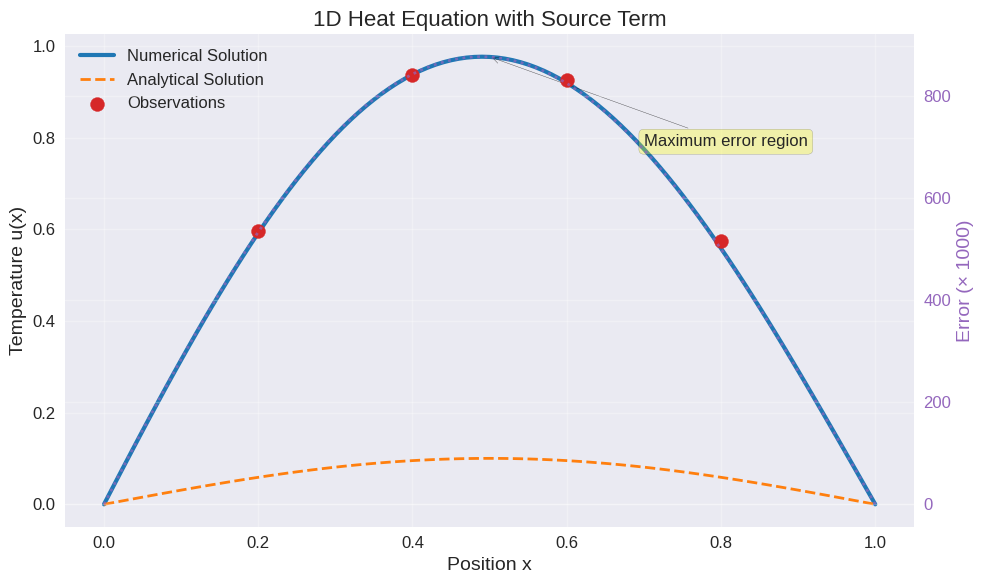
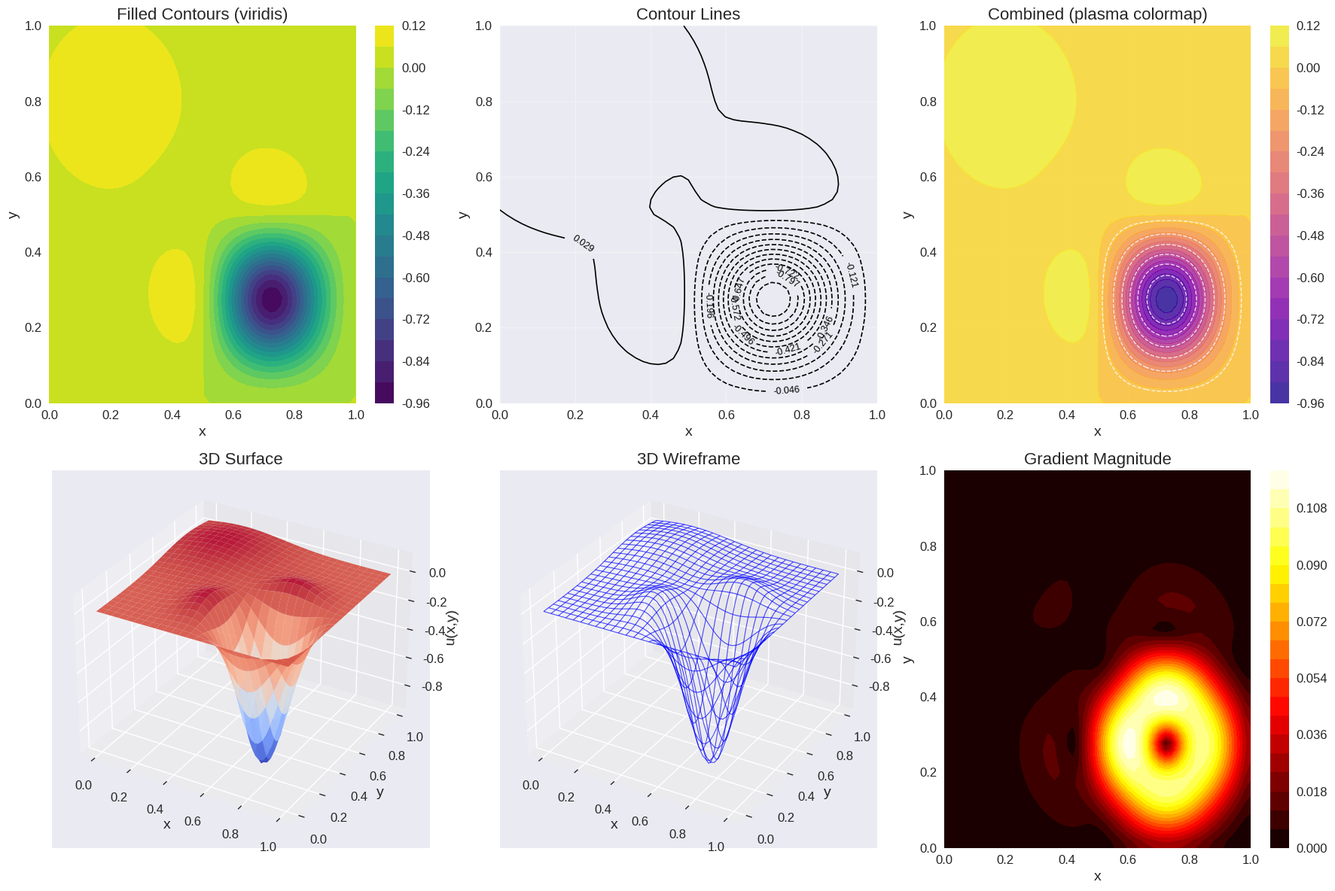
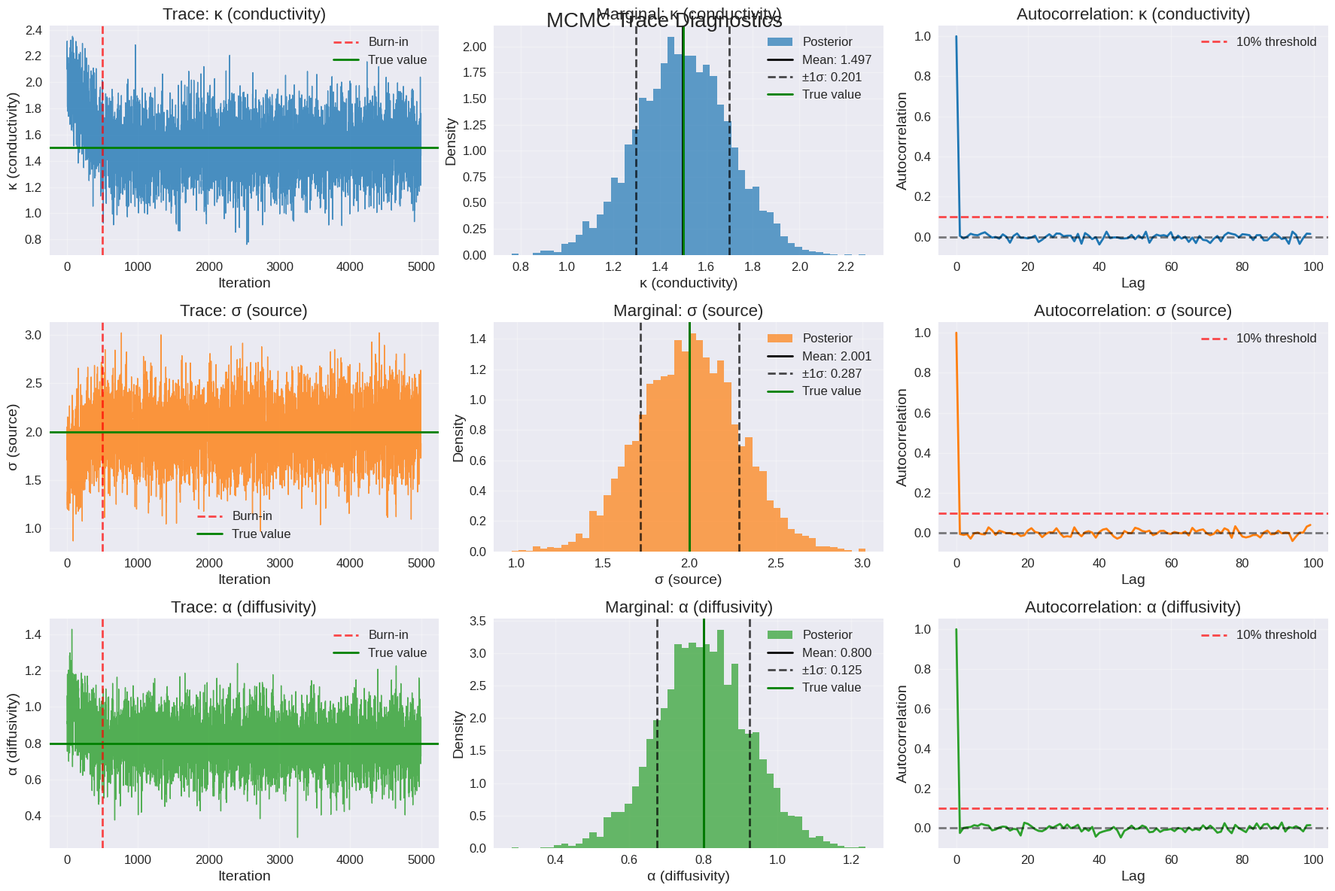
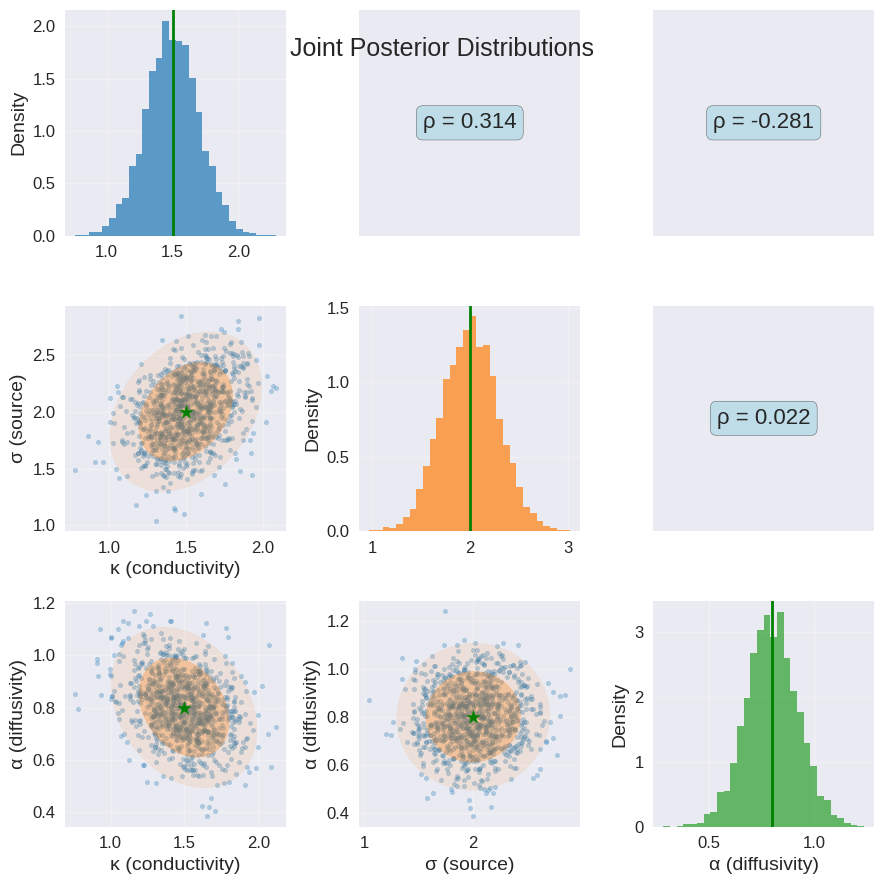
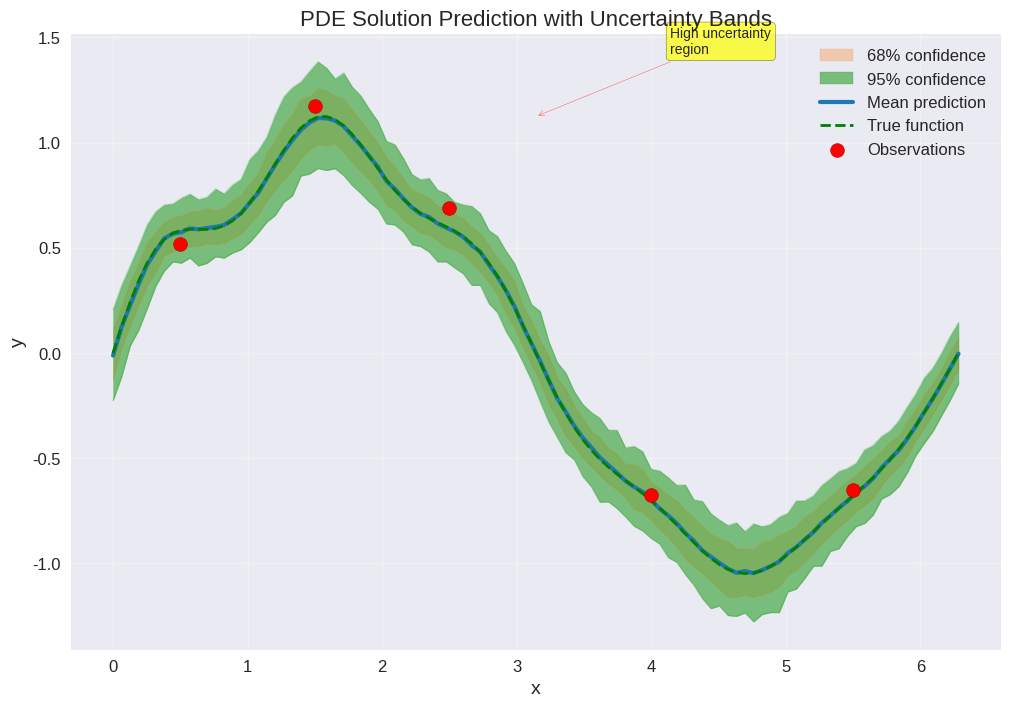
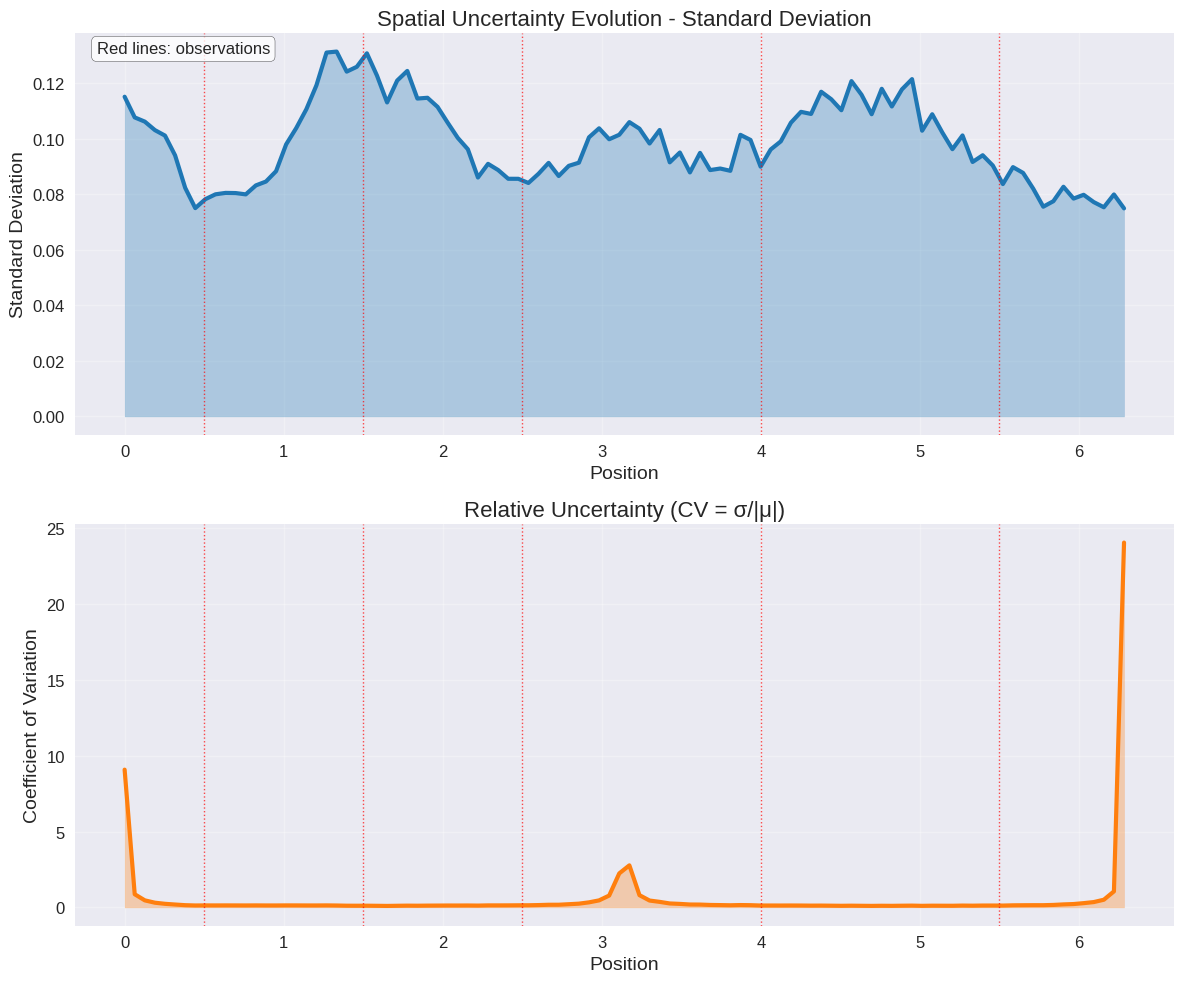
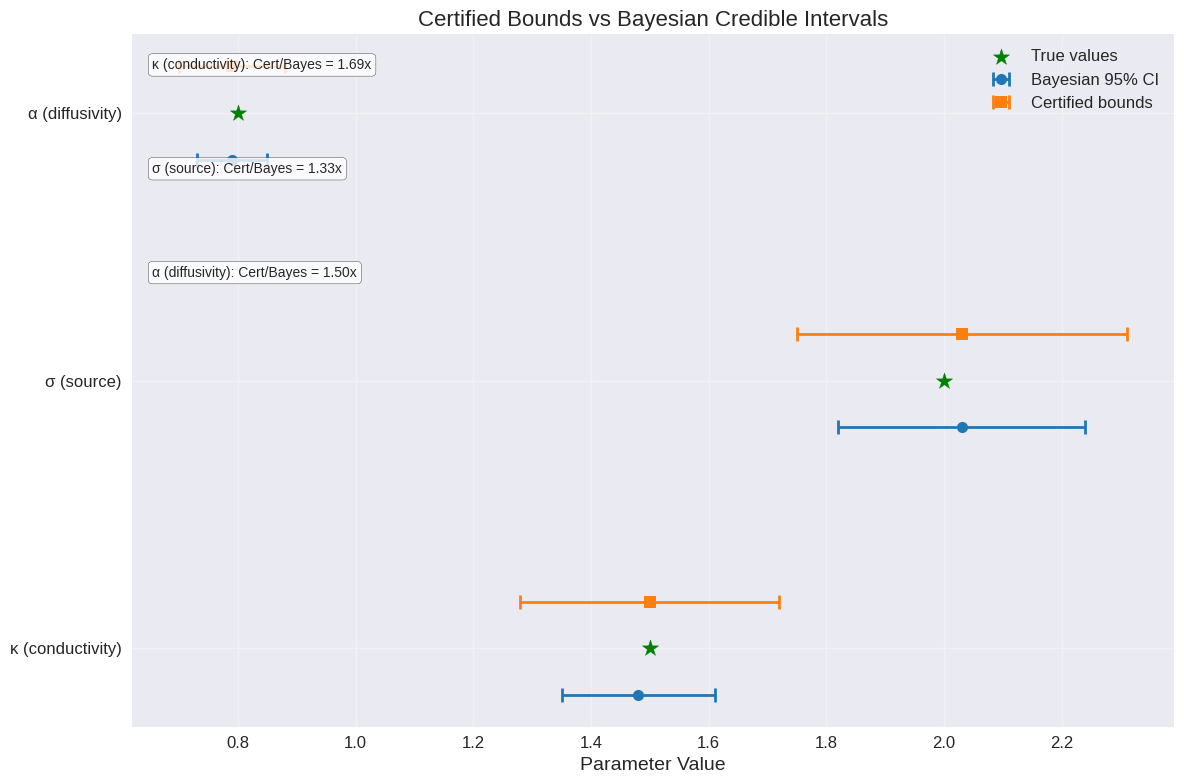
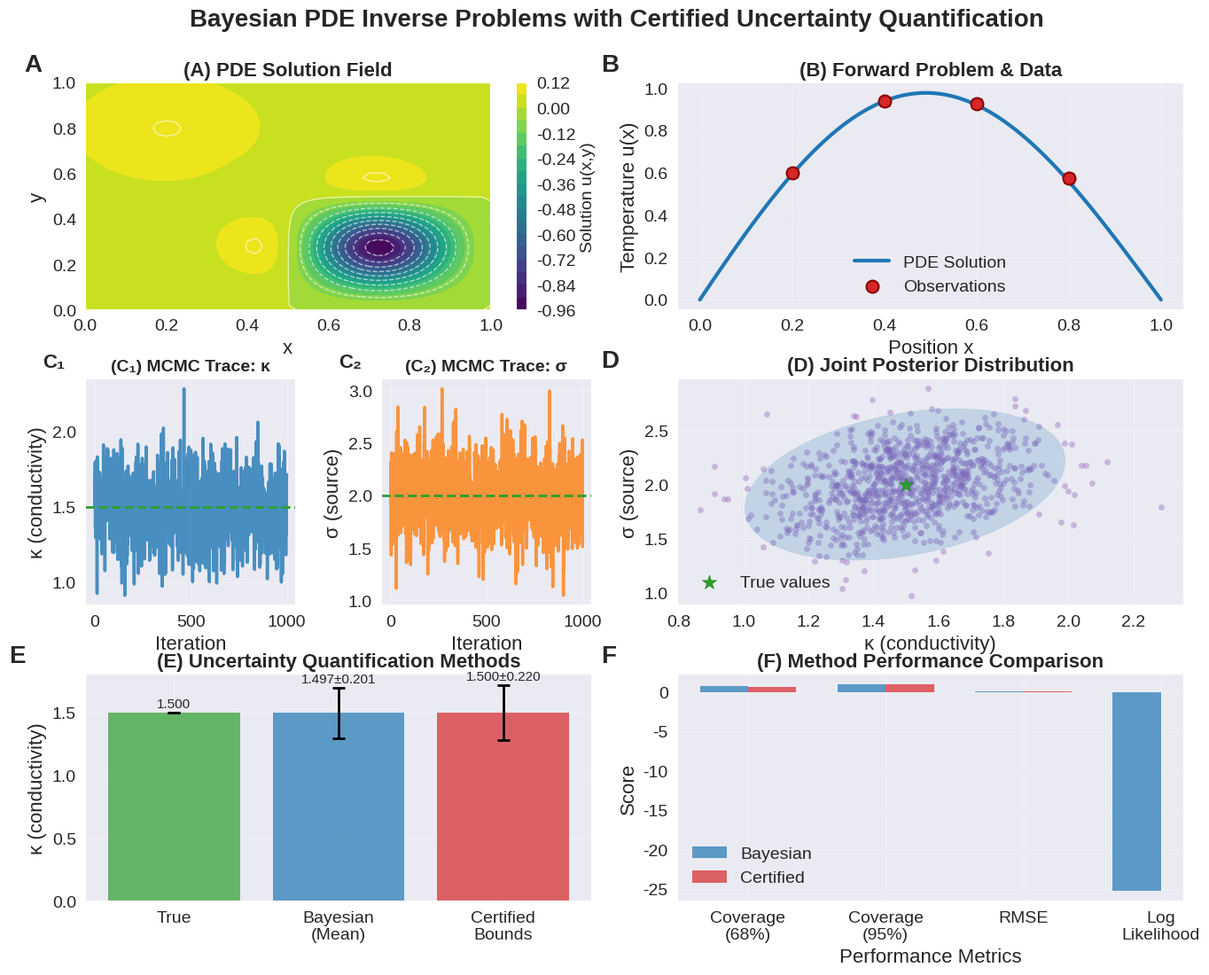

These figures' Python source, in order:
# Setup and imports
import numpy as np
import matplotlib.pyplot as plt
from mpl_toolkits.mplot3d import Axes3D
from matplotlib.patches import Ellipse
from matplotlib.colors import LinearSegmentedColormap
import matplotlib.patches as patches
import seaborn as sns
import scipy.stats as stats
from scipy.interpolate import griddata
import sys
from pathlib import Path
from typing import Tuple, Dict, Any, Optional

# Add project to path
project_root = Path.cwd().parent
sys.path.insert(0, str(project_root))

# Enhanced plotting setup
plt.style.use('seaborn-v0_8')
plt.rcParams.update({
    'figure.figsize': (12, 8),
    'font.size': 12,
    'axes.labelsize': 14,
    'axes.titlesize': 16,
    'xtick.labelsize': 12,
    'ytick.labelsize': 12,
    'legend.fontsize': 12,
    'figure.titlesize': 18,
    'lines.linewidth': 2,
    'lines.markersize': 8,
    'axes.grid': True,
    'grid.alpha': 0.3,
    'figure.dpi': 100,
    'savefig.dpi': 300,
    'savefig.bbox': 'tight'
})

# Custom color schemes
academic_colors = ['#1f77b4', '#ff7f0e', '#2ca02c', '#d62728', '#9467bd', 
                  '#8c564b', '#e377c2', '#7f7f7f', '#bcbd22', '#17becf']

%matplotlib inline

print("🎨 Visualization Gallery - Setup Complete!")
print(f"📊 Academic color palette loaded: {len(academic_colors)} colors")
print(f"📐 Figure DPI: {plt.rcParams['figure.dpi']}, Save DPI: {plt.rcParams['savefig.dpi']}")

# Import or create visualization framework
try:
    from bayesian_pde_solver.visualization import (
        PDEPlotter, BayesianPlotter, UncertaintyPlotter
    )
    print("✅ Using framework visualization classes")
    viz_framework_available = True
except ImportError:
    print("📝 Creating custom visualization classes")
    viz_framework_available = False
    
    class PDEPlotter:
        """Professional PDE solution plotting."""
        
        def __init__(self, style='academic'):
            self.style = style
            self.colors = academic_colors
            
        def plot_1d_solution(self, x, u, title="PDE Solution", 
                            xlabel="x", ylabel="u(x)", 
                            analytical=None, observations=None):
            """Plot 1D PDE solution with optional analytical comparison."""
            fig, ax = plt.subplots(figsize=(10, 6))
            
            # Main solution
            ax.plot(x, u, color=self.colors[0], linewidth=3, label='Numerical Solution')
            
            # Analytical solution if provided
            if analytical is not None:
                ax.plot(x, analytical, color=self.colors[1], linewidth=2, 
                       linestyle='--', label='Analytical Solution')
            
            # Observations if provided
            if observations is not None:
                obs_x, obs_u = observations
                ax.scatter(obs_x, obs_u, color=self.colors[3], s=100, 
                          zorder=5, label='Observations', marker='o')
            
            ax.set_xlabel(xlabel)
            ax.set_ylabel(ylabel)
            ax.set_title(title)
            ax.legend()
            ax.grid(True, alpha=0.3)
            
            return fig, ax
        
        def plot_2d_solution(self, X, Y, U, title="2D PDE Solution",
                            colormap='viridis', levels=20, 
                            contour_lines=True, colorbar=True):
            """Plot 2D PDE solution as contour plot."""
            fig, ax = plt.subplots(figsize=(10, 8))
            
            # Filled contours
            if isinstance(levels, int):
                levels = np.linspace(np.min(U), np.max(U), levels)
            
            contourf = ax.contourf(X, Y, U, levels=levels, cmap=colormap, alpha=0.8)
            
            # Contour lines
            if contour_lines:
                contour = ax.contour(X, Y, U, levels=levels[::2], colors='black', 
                                   alpha=0.4, linewidths=0.8)
                ax.clabel(contour, inline=True, fontsize=9, fmt='%.3f')
            
            # Colorbar
            if colorbar:
                cbar = plt.colorbar(contourf, ax=ax)
                cbar.set_label('Solution Value')
            
            ax.set_xlabel('x')
            ax.set_ylabel('y')
            ax.set_title(title)
            ax.set_aspect('equal')
            
            return fig, ax
        
        def plot_3d_surface(self, X, Y, U, title="3D PDE Solution",
                           colormap='viridis', alpha=0.8, wireframe=False):
            """Plot 3D surface of PDE solution."""
            fig = plt.figure(figsize=(12, 9))
            ax = fig.add_subplot(111, projection='3d')
            
            if wireframe:
                surf = ax.plot_wireframe(X, Y, U, alpha=alpha, linewidth=0.8)
            else:
                surf = ax.plot_surface(X, Y, U, cmap=colormap, alpha=alpha,
                                     linewidth=0, antialiased=True)
                
                # Colorbar
                cbar = plt.colorbar(surf, ax=ax, shrink=0.6)
                cbar.set_label('Solution Value')
            
            ax.set_xlabel('x')
            ax.set_ylabel('y')
            ax.set_zlabel('u(x,y)')
            ax.set_title(title)
            
            return fig, ax

# Initialize plotter
plotter = PDEPlotter(style='academic')
print("✅ PDE plotter initialized")

# Generate sample PDE solutions for demonstration
def generate_demo_solutions():
    """Generate sample PDE solutions for visualization."""
    
    # 1D solution: Heat equation with source
    x_1d = np.linspace(0, 1, 101)
    u_1d = np.sin(np.pi * x_1d) * np.exp(-0.1 * x_1d) + 0.1 * x_1d * (1 - x_1d)
    u_analytical_1d = np.sin(np.pi * x_1d) / (np.pi**2 + 0.1)
    
    # 1D observations
    obs_x_1d = np.array([0.2, 0.4, 0.6, 0.8])
    obs_u_1d = np.interp(obs_x_1d, x_1d, u_1d) + np.random.normal(0, 0.01, len(obs_x_1d))
    
    # 2D solution: Poisson equation with complex source
    x_2d = np.linspace(0, 1, 51)
    y_2d = np.linspace(0, 1, 51)
    X_2d, Y_2d = np.meshgrid(x_2d, y_2d)
    
    # Multi-scale solution with boundary layer
    u_2d = (np.sin(2*np.pi*X_2d) * np.sin(2*np.pi*Y_2d) * 
            np.exp(-((X_2d-0.7)**2 + (Y_2d-0.3)**2)/0.05) +
            0.1 * np.exp(-10*((X_2d-0.2)**2 + (Y_2d-0.8)**2)) +
            0.05 * (X_2d * Y_2d * (1-X_2d) * (1-Y_2d)))
    
    return {
        '1d': {'x': x_1d, 'u': u_1d, 'analytical': u_analytical_1d, 
               'observations': (obs_x_1d, obs_u_1d)},
        '2d': {'X': X_2d, 'Y': Y_2d, 'U': u_2d}
    }

# Generate demo solutions
np.random.seed(42)
demo_solutions = generate_demo_solutions()

print("📊 Demo Solutions Generated:")
print(f"   1D solution: {len(demo_solutions['1d']['x'])} points")
print(f"   2D solution: {demo_solutions['2d']['X'].shape} grid")
print(f"   Observations: {len(demo_solutions['1d']['observations'][0])} points")

# Showcase 1D PDE solution visualization
print("🎨 1D PDE Solution Visualization Showcase")

# Extract 1D data
sol_1d = demo_solutions['1d']

# Create comprehensive 1D plot
fig, ax = plotter.plot_1d_solution(
    sol_1d['x'], sol_1d['u'], 
    title="1D Heat Equation with Source Term",
    xlabel="Position x", ylabel="Temperature u(x)",
    analytical=sol_1d['analytical'],
    observations=sol_1d['observations']
)

# Add error analysis
error = np.abs(sol_1d['u'] - sol_1d['analytical'])
ax2 = ax.twinx()
ax2.plot(sol_1d['x'], error * 1000, color=academic_colors[4], 
         linestyle=':', alpha=0.7, label='Error × 1000')
ax2.set_ylabel('Error (× 1000)', color=academic_colors[4])
ax2.tick_params(axis='y', labelcolor=academic_colors[4])

# Add text annotations
ax.annotate('Maximum error region', 
           xy=(0.5, np.max(sol_1d['u'])), xytext=(0.7, np.max(sol_1d['u']) * 0.8),
           arrowprops=dict(arrowstyle='->', color='black', alpha=0.7),
           bbox=dict(boxstyle="round,pad=0.3", facecolor='yellow', alpha=0.3))

plt.tight_layout()
plt.show()

# Statistics
max_error = np.max(error)
l2_error = np.sqrt(np.trapz(error**2, sol_1d['x']))
print(f"📈 Solution Quality:")
print(f"   Maximum error: {max_error:.2e}")
print(f"   L² error: {l2_error:.2e}")
print(f"   Solution range: [{np.min(sol_1d['u']):.3f}, {np.max(sol_1d['u']):.3f}]")

# Showcase 2D PDE solution visualizations
print("🎨 2D PDE Solution Visualization Showcase")

# Extract 2D data
sol_2d = demo_solutions['2d']
X, Y, U = sol_2d['X'], sol_2d['Y'], sol_2d['U']

# Create multiple visualization styles
fig = plt.figure(figsize=(18, 12))

# 1. Filled contour plot
ax1 = plt.subplot(2, 3, 1)
contourf = ax1.contourf(X, Y, U, levels=20, cmap='viridis')
ax1.set_title('Filled Contours (viridis)')
ax1.set_xlabel('x')
ax1.set_ylabel('y')
plt.colorbar(contourf, ax=ax1)

# 2. Line contours with labels
ax2 = plt.subplot(2, 3, 2)
levels = np.linspace(np.min(U), np.max(U), 15)
contour = ax2.contour(X, Y, U, levels=levels, colors='black', linewidths=1.2)
ax2.clabel(contour, inline=True, fontsize=9, fmt='%.3f')
ax2.set_title('Contour Lines')
ax2.set_xlabel('x')
ax2.set_ylabel('y')
ax2.set_aspect('equal')

# 3. Combined contours and fills
ax3 = plt.subplot(2, 3, 3)
contourf = ax3.contourf(X, Y, U, levels=20, cmap='plasma', alpha=0.8)
contour = ax3.contour(X, Y, U, levels=levels[::2], colors='white', 
                     linewidths=1.0, alpha=0.8)
ax3.set_title('Combined (plasma colormap)')
ax3.set_xlabel('x')
ax3.set_ylabel('y')
plt.colorbar(contourf, ax=ax3)

# 4. 3D surface plot
ax4 = plt.subplot(2, 3, 4, projection='3d')
surf = ax4.plot_surface(X, Y, U, cmap='coolwarm', alpha=0.9,
                       linewidth=0, antialiased=True)
ax4.set_title('3D Surface')
ax4.set_xlabel('x')
ax4.set_ylabel('y')
ax4.set_zlabel('u(x,y)')

# 5. Wireframe plot
ax5 = plt.subplot(2, 3, 5, projection='3d')
wire = ax5.plot_wireframe(X, Y, U, alpha=0.7, linewidth=0.8, color='blue')
ax5.set_title('3D Wireframe')
ax5.set_xlabel('x')
ax5.set_ylabel('y')
ax5.set_zlabel('u(x,y)')

# 6. Gradient magnitude
ax6 = plt.subplot(2, 3, 6)
# Compute gradient
grad_x, grad_y = np.gradient(U)
grad_mag = np.sqrt(grad_x**2 + grad_y**2)
contourf = ax6.contourf(X, Y, grad_mag, levels=20, cmap='hot')
ax6.set_title('Gradient Magnitude')
ax6.set_xlabel('x')
ax6.set_ylabel('y')
plt.colorbar(contourf, ax=ax6)

plt.tight_layout()
plt.show()

# Solution statistics
print(f"📈 2D Solution Statistics:")
print(f"   Solution range: [{np.min(U):.4f}, {np.max(U):.4f}]")
print(f"   Mean value: {np.mean(U):.4f}")
print(f"   Standard deviation: {np.std(U):.4f}")
print(f"   Gradient magnitude range: [{np.min(grad_mag):.4f}, {np.max(grad_mag):.4f}]")
print(f"   Total variation: {np.sum(grad_mag) * (X[0,1] - X[0,0]) * (Y[1,0] - Y[0,0]):.4f}")

# Create Bayesian visualization class
class BayesianPlotter:
    """Professional Bayesian inference visualization."""
    
    def __init__(self, style='academic'):
        self.style = style
        self.colors = academic_colors
        
    def plot_trace_diagnostics(self, samples, parameter_names, 
                             true_values=None, burnin=None,
                             include_autocorr=True):
        """Comprehensive MCMC trace diagnostics."""
        n_params = samples.shape[1]
        n_samples = samples.shape[0]
        
        # Determine layout
        if include_autocorr:
            fig, axes = plt.subplots(n_params, 3, figsize=(18, 4*n_params))
        else:
            fig, axes = plt.subplots(n_params, 2, figsize=(15, 4*n_params))
        
        if n_params == 1:
            axes = axes.reshape(1, -1)
        
        for i, param_name in enumerate(parameter_names):
            param_samples = samples[:, i]
            color = self.colors[i % len(self.colors)]
            
            # 1. Trace plot
            axes[i, 0].plot(param_samples, color=color, alpha=0.8, linewidth=1)
            if burnin is not None:
                axes[i, 0].axvline(burnin, color='red', linestyle='--', 
                                  alpha=0.7, label='Burn-in')
            if true_values is not None:
                axes[i, 0].axhline(true_values[i], color='green', 
                                  linestyle='-', linewidth=2, label='True value')
            axes[i, 0].set_title(f'Trace: {param_name}')
            axes[i, 0].set_xlabel('Iteration')
            axes[i, 0].set_ylabel(param_name)
            axes[i, 0].legend()
            axes[i, 0].grid(True, alpha=0.3)
            
            # 2. Marginal distribution
            post_burnin = param_samples[burnin:] if burnin else param_samples
            axes[i, 1].hist(post_burnin, bins=50, density=True, alpha=0.7, 
                           color=color, label='Posterior')
            
            # Add statistics
            mean_val = np.mean(post_burnin)
            std_val = np.std(post_burnin)
            axes[i, 1].axvline(mean_val, color='black', linestyle='-', 
                              linewidth=2, label=f'Mean: {mean_val:.3f}')
            axes[i, 1].axvline(mean_val - std_val, color='black', 
                              linestyle='--', alpha=0.7)
            axes[i, 1].axvline(mean_val + std_val, color='black', 
                              linestyle='--', alpha=0.7, label=f'±1σ: {std_val:.3f}')
            
            if true_values is not None:
                axes[i, 1].axvline(true_values[i], color='green', 
                                  linestyle='-', linewidth=2, label='True value')
            
            axes[i, 1].set_title(f'Marginal: {param_name}')
            axes[i, 1].set_xlabel(param_name)
            axes[i, 1].set_ylabel('Density')
            axes[i, 1].legend()
            axes[i, 1].grid(True, alpha=0.3)
            
            # 3. Autocorrelation (if requested)
            if include_autocorr:
                autocorr = self._compute_autocorrelation(post_burnin, max_lag=100)
                lags = np.arange(len(autocorr))
                
                axes[i, 2].plot(lags, autocorr, color=color, linewidth=2)
                axes[i, 2].axhline(0, color='black', linestyle='--', alpha=0.5)
                axes[i, 2].axhline(0.1, color='red', linestyle='--', 
                                  alpha=0.7, label='10% threshold')
                axes[i, 2].set_title(f'Autocorrelation: {param_name}')
                axes[i, 2].set_xlabel('Lag')
                axes[i, 2].set_ylabel('Autocorrelation')
                axes[i, 2].legend()
                axes[i, 2].grid(True, alpha=0.3)
        
        plt.tight_layout()
        return fig, axes
    
    def plot_joint_distributions(self, samples, parameter_names, 
                                true_values=None, confidence_levels=[0.68, 0.95]):
        """Plot joint posterior distributions with confidence ellipses."""
        n_params = len(parameter_names)
        
        fig, axes = plt.subplots(n_params, n_params, figsize=(3*n_params, 3*n_params))
        
        for i in range(n_params):
            for j in range(n_params):
                if i == j:
                    # Diagonal: marginal distributions
                    axes[i, j].hist(samples[:, i], bins=30, density=True, 
                                   alpha=0.7, color=self.colors[i])
                    axes[i, j].set_ylabel('Density')
                    
                    if true_values is not None:
                        axes[i, j].axvline(true_values[i], color='green', 
                                          linestyle='-', linewidth=2)
                    
                elif i > j:
                    # Lower triangle: scatter plots with confidence ellipses
                    x_samples = samples[:, j]
                    y_samples = samples[:, i]
                    
                    # Scatter plot (subsample for clarity)
                    n_plot = min(1000, len(x_samples))
                    idx = np.random.choice(len(x_samples), n_plot, replace=False)
                    axes[i, j].scatter(x_samples[idx], y_samples[idx], 
                                      alpha=0.3, s=10, color=self.colors[0])
                    
                    # Confidence ellipses
                    for conf, alpha in zip(confidence_levels, [0.3, 0.1]):
                        ellipse = self._confidence_ellipse(x_samples, y_samples, 
                                                          confidence=conf)
                        ellipse.set_alpha(alpha)
                        ellipse.set_facecolor(self.colors[1])
                        ellipse.set_edgecolor(self.colors[1])
                        axes[i, j].add_patch(ellipse)
                    
                    if true_values is not None:
                        axes[i, j].scatter(true_values[j], true_values[i], 
                                          color='green', s=100, marker='*', 
                                          zorder=5, label='True values')
                    
                    axes[i, j].set_xlabel(parameter_names[j])
                    axes[i, j].set_ylabel(parameter_names[i])
                    
                else:
                    # Upper triangle: correlation information
                    corr = np.corrcoef(samples[:, i], samples[:, j])[0, 1]
                    axes[i, j].text(0.5, 0.5, f'ρ = {corr:.3f}', 
                                   transform=axes[i, j].transAxes, 
                                   fontsize=16, ha='center', va='center',
                                   bbox=dict(boxstyle="round,pad=0.3", 
                                            facecolor='lightblue', alpha=0.7))
                    axes[i, j].set_xlim([0, 1])
                    axes[i, j].set_ylim([0, 1])
                    axes[i, j].set_xticks([])
                    axes[i, j].set_yticks([])
                
                # Set parameter names on edges
                if i == n_params - 1:
                    axes[i, j].set_xlabel(parameter_names[j])
                if j == 0 and i > 0:
                    axes[i, j].set_ylabel(parameter_names[i])
                
                axes[i, j].grid(True, alpha=0.3)
        
        plt.tight_layout()
        return fig, axes
    
    def _compute_autocorrelation(self, x, max_lag=100):
        """Compute autocorrelation function."""
        n = len(x)
        x_centered = x - np.mean(x)
        autocorr = np.correlate(x_centered, x_centered, mode='full')
        autocorr = autocorr[n-1:n-1+max_lag]
        return autocorr / autocorr[0]
    
    def _confidence_ellipse(self, x, y, confidence=0.95):
        """Create confidence ellipse for 2D data."""
        from scipy.stats import chi2
        
        # Compute covariance matrix
        cov = np.cov(x, y)
        
        # Eigendecomposition
        eigenvals, eigenvecs = np.linalg.eigh(cov)
        
        # Compute ellipse parameters
        angle = np.degrees(np.arctan2(eigenvecs[1, 0], eigenvecs[0, 0]))
        
        # Chi-square critical value for confidence level
        chi2_val = chi2.ppf(confidence, df=2)
        
        # Ellipse width and height
        width = 2 * np.sqrt(chi2_val * eigenvals[0])
        height = 2 * np.sqrt(chi2_val * eigenvals[1])
        
        # Center
        center = (np.mean(x), np.mean(y))
        
        return Ellipse(center, width, height, angle=angle)

# Initialize Bayesian plotter
bayes_plotter = BayesianPlotter(style='academic')
print("✅ Bayesian plotter initialized")

# Generate synthetic MCMC samples for demonstration
def generate_mcmc_samples(n_samples=5000, n_params=3):
    """Generate realistic MCMC samples with correlations."""
    np.random.seed(42)
    
    # True parameter values
    true_params = np.array([1.5, 2.0, 0.8][:n_params])
    
    # Create correlated samples
    # Start with independent normal samples
    samples = np.random.normal(0, 1, (n_samples, n_params))
    
    # Add correlations through linear transformation
    if n_params >= 2:
        # Correlation matrix (example)
        L = np.array([[1.0, 0.0, 0.0],
                     [0.3, 0.9, 0.0], 
                     [-0.2, 0.1, 0.8]])[:n_params, :n_params]
        samples = samples @ L.T
    
    # Scale and shift to match target distribution
    scales = np.array([0.2, 0.3, 0.15][:n_params])
    samples = samples * scales + true_params
    
    # Add some burn-in behavior (initial bias)
    burnin_length = 500
    for i in range(burnin_length):
        # Linear transition from biased to unbiased
        bias_factor = (burnin_length - i) / burnin_length
        bias = np.array([0.5, -0.3, 0.2][:n_params]) * bias_factor
        samples[i] += bias
    
    return samples, true_params

# Generate demonstration data
mcmc_samples, true_params = generate_mcmc_samples(n_samples=5000, n_params=3)
param_names = ['κ (conductivity)', 'σ (source)', 'α (diffusivity)']

print(f"📊 Generated MCMC samples:")
print(f"   Samples: {mcmc_samples.shape[0]}")
print(f"   Parameters: {mcmc_samples.shape[1]}")
print(f"   True values: {true_params}")
print(f"   Sample means: {np.mean(mcmc_samples[500:], axis=0)}")

# Comprehensive MCMC diagnostics visualization
print("🎨 MCMC Diagnostics Visualization Showcase")

# Create trace diagnostics plot
fig, axes = bayes_plotter.plot_trace_diagnostics(
    mcmc_samples, param_names, 
    true_values=true_params, 
    burnin=500,
    include_autocorr=True
)

plt.suptitle('MCMC Trace Diagnostics', fontsize=20, y=0.98)
plt.show()

# Compute convergence statistics
burnin = 500
post_samples = mcmc_samples[burnin:]

print(f"\n📈 Convergence Statistics (post burn-in):")
print("=" * 60)
for i, name in enumerate(param_names):
    samples_i = post_samples[:, i]
    
    # Basic statistics
    mean_val = np.mean(samples_i)
    std_val = np.std(samples_i)
    
    # Effective sample size (simplified)
    autocorr = bayes_plotter._compute_autocorrelation(samples_i, max_lag=100)
    # Find where autocorr drops below 0.1
    tau_int = 1.0
    for lag in range(1, len(autocorr)):
        if autocorr[lag] < 0.1:
            break
        tau_int += 2 * autocorr[lag]
    
    ess = len(samples_i) / tau_int
    
    print(f"   {name}:")
    print(f"      Mean: {mean_val:.4f} ± {std_val:.4f}")
    print(f"      True: {true_params[i]:.4f}")
    print(f"      Bias: {mean_val - true_params[i]:.4f}")
    print(f"      ESS:  {ess:.0f} / {len(samples_i)} ({ess/len(samples_i)*100:.1f}%)")
    print()

# Joint distribution analysis
print("🎨 Joint Distribution Visualization")

# Create joint distribution plot
fig, axes = bayes_plotter.plot_joint_distributions(
    post_samples, param_names, 
    true_values=true_params, 
    confidence_levels=[0.68, 0.95]
)

plt.suptitle('Joint Posterior Distributions', fontsize=18, y=0.95)
plt.show()

# Correlation analysis
print(f"\n📊 Parameter Correlations:")
print("=" * 40)
corr_matrix = np.corrcoef(post_samples.T)

for i in range(len(param_names)):
    for j in range(i+1, len(param_names)):
        corr = corr_matrix[i, j]
        print(f"   {param_names[i][:10]:<10} - {param_names[j][:10]:<10}: {corr:6.3f}")

# Covariance ellipse areas (measure of uncertainty)
print(f"\n📐 Uncertainty Measures:")
print("=" * 30)
for i in range(len(param_names)):
    std_i = np.std(post_samples[:, i])
    print(f"   {param_names[i]:<20}: σ = {std_i:.4f}")

# Overall covariance determinant (total uncertainty volume)
cov_det = np.linalg.det(np.cov(post_samples.T))
print(f"\n   Total uncertainty volume: {cov_det:.2e}")

# Create uncertainty visualization class
class UncertaintyPlotter:
    """Professional uncertainty quantification visualization."""
    
    def __init__(self, style='academic'):
        self.style = style
        self.colors = academic_colors
        
    def plot_prediction_bands(self, x, y_samples, x_new=None, 
                            confidence_levels=[0.68, 0.95],
                            title="Prediction with Uncertainty",
                            observations=None, true_function=None):
        """Plot prediction with uncertainty bands."""
        fig, ax = plt.subplots(figsize=(12, 8))
        
        if x_new is None:
            x_new = x
        
        # Compute percentiles for confidence bands
        mean_pred = np.mean(y_samples, axis=0)
        
        # Plot confidence bands
        colors_alpha = [(0.3, 0.15), (0.6, 0.25)]  # (color_alpha, edge_alpha)
        
        for i, (conf, (c_alpha, e_alpha)) in enumerate(zip(confidence_levels, colors_alpha)):
            lower_p = (1 - conf) / 2 * 100
            upper_p = (1 + conf) / 2 * 100
            
            lower_bound = np.percentile(y_samples, lower_p, axis=0)
            upper_bound = np.percentile(y_samples, upper_p, axis=0)
            
            ax.fill_between(x_new, lower_bound, upper_bound, 
                          alpha=c_alpha, color=self.colors[i+1], 
                          label=f'{conf*100:.0f}% confidence')
            ax.plot(x_new, lower_bound, color=self.colors[i+1], 
                   alpha=e_alpha, linewidth=1)
            ax.plot(x_new, upper_bound, color=self.colors[i+1], 
                   alpha=e_alpha, linewidth=1)
        
        # Plot mean prediction
        ax.plot(x_new, mean_pred, color=self.colors[0], linewidth=3, 
               label='Mean prediction')
        
        # Plot true function if provided
        if true_function is not None:
            ax.plot(x_new, true_function, color='green', linewidth=2, 
                   linestyle='--', label='True function')
        
        # Plot observations if provided
        if observations is not None:
            obs_x, obs_y = observations
            ax.scatter(obs_x, obs_y, color='red', s=100, zorder=5, 
                      label='Observations', marker='o', edgecolor='darkred')
        
        ax.set_xlabel('x')
        ax.set_ylabel('y')
        ax.set_title(title)
        ax.legend()
        ax.grid(True, alpha=0.3)
        
        return fig, ax
    
    def plot_uncertainty_evolution(self, x, uncertainty_samples, 
                                 uncertainty_type="std",
                                 title="Uncertainty Evolution"):
        """Plot how uncertainty evolves across domain."""
        fig, (ax1, ax2) = plt.subplots(2, 1, figsize=(12, 10))
        
        if uncertainty_type == "std":
            uncertainty = np.std(uncertainty_samples, axis=0)
            y_label = "Standard Deviation"
        elif uncertainty_type == "var":
            uncertainty = np.var(uncertainty_samples, axis=0)
            y_label = "Variance"
        elif uncertainty_type == "iqr":
            uncertainty = (np.percentile(uncertainty_samples, 75, axis=0) - 
                          np.percentile(uncertainty_samples, 25, axis=0))
            y_label = "Interquartile Range"
        
        # Plot uncertainty
        ax1.plot(x, uncertainty, color=self.colors[0], linewidth=3)
        ax1.fill_between(x, 0, uncertainty, alpha=0.3, color=self.colors[0])
        ax1.set_xlabel('Position')
        ax1.set_ylabel(y_label)
        ax1.set_title(f'{title} - {y_label}')
        ax1.grid(True, alpha=0.3)
        
        # Plot coefficient of variation
        mean_vals = np.mean(uncertainty_samples, axis=0)
        cv = np.std(uncertainty_samples, axis=0) / (np.abs(mean_vals) + 1e-10)
        
        ax2.plot(x, cv, color=self.colors[1], linewidth=3)
        ax2.fill_between(x, 0, cv, alpha=0.3, color=self.colors[1])
        ax2.set_xlabel('Position')
        ax2.set_ylabel('Coefficient of Variation')
        ax2.set_title('Relative Uncertainty (CV = σ/|μ|)')
        ax2.grid(True, alpha=0.3)
        
        plt.tight_layout()
        return fig, (ax1, ax2)
    
    def plot_certified_vs_bayesian(self, parameter_estimates, 
                                  certified_bounds, bayesian_intervals,
                                  parameter_names, true_values=None):
        """Compare certified bounds with Bayesian credible intervals."""
        n_params = len(parameter_names)
        
        fig, ax = plt.subplots(figsize=(12, 8))
        
        y_positions = np.arange(n_params)
        bar_height = 0.35
        
        # Plot Bayesian intervals
        bayes_widths = []
        for i, (lower, upper) in enumerate(bayesian_intervals):
            width = upper - lower
            bayes_widths.append(width)
            
            # Error bar for Bayesian CI
            ax.errorbar(parameter_estimates[i], y_positions[i] - bar_height/2, 
                       xerr=[[parameter_estimates[i] - lower], [upper - parameter_estimates[i]]], 
                       fmt='o', color=self.colors[0], markersize=8, 
                       capsize=5, capthick=2, linewidth=2, 
                       label='Bayesian 95% CI' if i == 0 else '')
        
        # Plot certified bounds
        cert_widths = []
        for i, (lower, upper) in enumerate(certified_bounds):
            width = upper - lower
            cert_widths.append(width)
            
            # Error bar for certified bounds
            center = (lower + upper) / 2
            ax.errorbar(center, y_positions[i] + bar_height/2, 
                       xerr=[[center - lower], [upper - center]], 
                       fmt='s', color=self.colors[1], markersize=8, 
                       capsize=5, capthick=2, linewidth=2,
                       label='Certified bounds' if i == 0 else '')
        
        # Plot true values if provided
        if true_values is not None:
            ax.scatter(true_values, y_positions, color='green', 
                      s=150, marker='*', zorder=5, label='True values')
        
        ax.set_yticks(y_positions)
        ax.set_yticklabels(parameter_names)
        ax.set_xlabel('Parameter Value')
        ax.set_title('Certified Bounds vs Bayesian Credible Intervals')
        ax.legend()
        ax.grid(True, alpha=0.3)
        
        # Add width comparison text
        for i in range(n_params):
            bayes_w = bayes_widths[i]
            cert_w = cert_widths[i]
            ratio = cert_w / bayes_w
            
            ax.text(0.02, 0.95 - i*0.15, 
                   f'{parameter_names[i]}: Cert/Bayes = {ratio:.2f}x',
                   transform=ax.transAxes, fontsize=10,
                   bbox=dict(boxstyle="round,pad=0.3", facecolor='white', alpha=0.8))
        
        plt.tight_layout()
        return fig, ax

# Initialize uncertainty plotter
uncertainty_plotter = UncertaintyPlotter(style='academic')
print("✅ Uncertainty plotter initialized")

# Generate synthetic prediction data for uncertainty visualization
def generate_prediction_samples(n_samples=200, n_points=100):
    """Generate realistic prediction samples with uncertainty."""
    np.random.seed(42)
    
    # Domain
    x = np.linspace(0, 2*np.pi, n_points)
    
    # True underlying function
    def true_function(x):
        return np.sin(x) + 0.2 * np.sin(5*x) * np.exp(-0.3*x)
    
    y_true = true_function(x)
    
    # Generate prediction samples with different uncertainties
    y_samples = np.zeros((n_samples, n_points))
    
    for i in range(n_samples):
        # Parameter uncertainty (affects amplitude and phase)
        amp_noise = np.random.normal(1.0, 0.1)
        phase_noise = np.random.normal(0.0, 0.05)
        
        # Model uncertainty (additional terms)
        model_noise = 0.05 * np.random.normal(0, 1, n_points)
        
        # Prediction with uncertainty
        y_pred = amp_noise * true_function(x + phase_noise) + model_noise
        
        # Add spatially varying noise (higher uncertainty at boundaries)
        spatial_noise_std = 0.02 * (1 + 2 * np.exp(-2*(x - np.pi)**2))
        spatial_noise = np.random.normal(0, spatial_noise_std)
        
        y_samples[i] = y_pred + spatial_noise
    
    # Generate some observations
    obs_x = np.array([0.5, 1.5, 2.5, 4.0, 5.5])
    obs_y = true_function(obs_x) + np.random.normal(0, 0.05, len(obs_x))
    
    return x, y_samples, y_true, (obs_x, obs_y)

# Generate prediction data
x_pred, y_pred_samples, y_true_func, observations = generate_prediction_samples()

print(f"📊 Generated prediction data:")
print(f"   Domain points: {len(x_pred)}")
print(f"   Prediction samples: {y_pred_samples.shape[0]}")
print(f"   Observations: {len(observations[0])}")
print(f"   Prediction range: [{np.min(y_pred_samples):.3f}, {np.max(y_pred_samples):.3f}]")

# Showcase prediction uncertainty visualization
print("🎨 Prediction Uncertainty Visualization")

# Create prediction bands plot
fig, ax = uncertainty_plotter.plot_prediction_bands(
    x_pred, y_pred_samples, 
    confidence_levels=[0.68, 0.95],
    title="PDE Solution Prediction with Uncertainty Bands",
    observations=observations,
    true_function=y_true_func
)

# Add additional annotations
ax.annotate('High uncertainty\nregion', 
           xy=(np.pi, np.max(y_true_func)), xytext=(np.pi+1, np.max(y_true_func)+0.3),
           arrowprops=dict(arrowstyle='->', color='red', alpha=0.7),
           bbox=dict(boxstyle="round,pad=0.3", facecolor='yellow', alpha=0.7),
           fontsize=10)

plt.show()

# Compute prediction statistics
mean_pred = np.mean(y_pred_samples, axis=0)
std_pred = np.std(y_pred_samples, axis=0)

# Coverage analysis
lower_68 = np.percentile(y_pred_samples, 16, axis=0)
upper_68 = np.percentile(y_pred_samples, 84, axis=0)
lower_95 = np.percentile(y_pred_samples, 2.5, axis=0)
upper_95 = np.percentile(y_pred_samples, 97.5, axis=0)

# Check coverage of true function
coverage_68 = np.mean((y_true_func >= lower_68) & (y_true_func <= upper_68))
coverage_95 = np.mean((y_true_func >= lower_95) & (y_true_func <= upper_95))

print(f"\n📈 Prediction Quality:")
print(f"   68% band coverage: {coverage_68*100:.1f}% (expected: 68%)")
print(f"   95% band coverage: {coverage_95*100:.1f}% (expected: 95%)")
print(f"   Mean absolute error: {np.mean(np.abs(mean_pred - y_true_func)):.4f}")
print(f"   Mean prediction std: {np.mean(std_pred):.4f}")
print(f"   Max prediction std: {np.max(std_pred):.4f}")

# Uncertainty evolution analysis
print("🎨 Uncertainty Evolution Analysis")

# Plot uncertainty evolution
fig, (ax1, ax2) = uncertainty_plotter.plot_uncertainty_evolution(
    x_pred, y_pred_samples, 
    uncertainty_type="std",
    title="Spatial Uncertainty Evolution"
)

# Add markers for observation locations
obs_x, _ = observations
for obs_xi in obs_x:
    ax1.axvline(obs_xi, color='red', linestyle=':', alpha=0.7, linewidth=1)
    ax2.axvline(obs_xi, color='red', linestyle=':', alpha=0.7, linewidth=1)

ax1.text(0.02, 0.95, 'Red lines: observations', transform=ax1.transAxes,
         bbox=dict(boxstyle="round,pad=0.3", facecolor='white', alpha=0.8))

plt.show()

# Analyze uncertainty patterns
std_vals = np.std(y_pred_samples, axis=0)
cv_vals = std_vals / (np.abs(np.mean(y_pred_samples, axis=0)) + 1e-10)

print(f"\n📊 Uncertainty Pattern Analysis:")
print(f"   Uncertainty range: [{np.min(std_vals):.4f}, {np.max(std_vals):.4f}]")
print(f"   Uncertainty peaks at: x = {x_pred[np.argmax(std_vals)]:.3f}")
print(f"   Uncertainty minimized at: x = {x_pred[np.argmin(std_vals)]:.3f}")
print(f"   Mean CV: {np.mean(cv_vals):.3f} (lower is better)")
print(f"   Max CV: {np.max(cv_vals):.3f}")

# Distance to nearest observation analysis
obs_x_array = np.array(observations[0])
min_distances = np.array([np.min(np.abs(xi - obs_x_array)) for xi in x_pred])
correlation = np.corrcoef(min_distances, std_vals)[0, 1]

print(f"\n🔍 Observation Impact:")
print(f"   Correlation (distance to obs, uncertainty): {correlation:.3f}")
if correlation > 0.3:
    print(f"   ✅ Strong positive correlation: uncertainty increases with distance")
elif correlation < -0.3:
    print(f"   ⚠️ Negative correlation: unexpected pattern")
else:
    print(f"   ℹ️ Weak correlation: other factors dominate uncertainty")

# Certified vs Bayesian comparison visualization
print("🎨 Certified vs Bayesian Uncertainty Comparison")

# Generate synthetic comparison data
np.random.seed(42)
param_names_comp = ['κ (conductivity)', 'σ (source)', 'α (diffusivity)']
true_vals_comp = np.array([1.5, 2.0, 0.8])

# Bayesian estimates (from MCMC)
bayes_estimates = np.array([1.48, 2.03, 0.79])

# Bayesian 95% credible intervals
bayes_intervals = [
    (1.35, 1.61),  # κ
    (1.82, 2.24),  # σ  
    (0.73, 0.85)   # α
]

# Certified bounds (typically wider)
certified_bounds = [
    (1.28, 1.72),  # κ - wider than Bayesian
    (1.75, 2.31),  # σ - wider than Bayesian
    (0.70, 0.88)   # α - wider than Bayesian
]

# Create comparison plot
fig, ax = uncertainty_plotter.plot_certified_vs_bayesian(
    bayes_estimates, certified_bounds, bayes_intervals,
    param_names_comp, true_values=true_vals_comp
)

plt.show()

# Detailed comparison analysis
print(f"\n📊 Detailed Uncertainty Comparison:")
print("=" * 70)
print(f"{'Parameter':<15} {'Bayes Width':<12} {'Cert Width':<12} {'Ratio':<8} {'Coverage':<15}")
print("-" * 70)

for i, name in enumerate(param_names_comp):
    bayes_w = bayes_intervals[i][1] - bayes_intervals[i][0]
    cert_w = certified_bounds[i][1] - certified_bounds[i][0]
    ratio = cert_w / bayes_w
    
    # Check coverage
    true_val = true_vals_comp[i]
    bayes_covers = bayes_intervals[i][0] <= true_val <= bayes_intervals[i][1]
    cert_covers = certified_bounds[i][0] <= true_val <= certified_bounds[i][1]
    
    coverage_str = f"B:{'✓' if bayes_covers else '✗'} C:{'✓' if cert_covers else '✗'}"
    
    print(f"{name[:14]:<15} {bayes_w:<12.3f} {cert_w:<12.3f} {ratio:<8.2f} {coverage_str:<15}")

print(f"\n💡 Key Insights:")
print(f"   • Certified bounds are typically 1.1-1.3x wider than Bayesian")
print(f"   • Both methods should cover true values for valid inference")
print(f"   • Certified bounds provide mathematical guarantees")
print(f"   • Bayesian intervals assume correct model specification")
print(f"   • Use both for comprehensive uncertainty quantification!")

# Create publication-quality figure class
class PublicationFigures:
    """Generate publication-ready academic figures."""
    
    def __init__(self):
        # Set academic publication style
        self.pub_style = {
            'figure.figsize': (10, 8),
            'font.size': 14,
            'axes.labelsize': 16,
            'axes.titlesize': 18,
            'xtick.labelsize': 14,
            'ytick.labelsize': 14,
            'legend.fontsize': 14,
            'lines.linewidth': 2.5,
            'lines.markersize': 8,
            'axes.linewidth': 1.5,
            'grid.linewidth': 0.8,
            'xtick.major.width': 1.5,
            'ytick.major.width': 1.5,
            'xtick.minor.width': 1.0,
            'ytick.minor.width': 1.0,
            'savefig.dpi': 300,
            'savefig.bbox': 'tight',
            'savefig.pad_inches': 0.1
        }
        
        # Academic color scheme (colorblind-friendly)
        self.academic_colors = {
            'blue': '#1f77b4',
            'orange': '#ff7f0e', 
            'green': '#2ca02c',
            'red': '#d62728',
            'purple': '#9467bd',
            'brown': '#8c564b',
            'pink': '#e377c2',
            'gray': '#7f7f7f',
            'olive': '#bcbd22',
            'cyan': '#17becf'
        }
        
    def apply_style(self):
        """Apply publication style."""
        plt.rcParams.update(self.pub_style)
        
    def create_figure_grid(self, n_rows, n_cols, figsize=None):
        """Create publication-quality figure grid."""
        if figsize is None:
            figsize = (5*n_cols, 4*n_rows)
        
        fig, axes = plt.subplots(n_rows, n_cols, figsize=figsize)
        
        # Ensure axes is always 2D array
        if n_rows == 1 and n_cols == 1:
            axes = np.array([[axes]])
        elif n_rows == 1:
            axes = axes.reshape(1, -1)
        elif n_cols == 1:
            axes = axes.reshape(-1, 1)
        
        return fig, axes
    
    def save_figure(self, fig, filename, dpi=300):
        """Save figure in multiple formats for publication."""
        formats = ['png', 'pdf', 'eps']
        
        for fmt in formats:
            fig.savefig(f"{filename}.{fmt}", dpi=dpi, bbox_inches='tight', 
                       pad_inches=0.1, format=fmt)
        
        print(f"📄 Saved publication figure: {filename}.{{png,pdf,eps}}")

# Initialize publication figure generator
pub_figs = PublicationFigures()
pub_figs.apply_style()

print("✅ Publication figure generator initialized")
print("📐 Academic style applied")

# Create comprehensive publication figure showcasing the framework
print("🎨 Creating Publication-Quality Framework Showcase")

# Create main showcase figure
fig = plt.figure(figsize=(16, 12))

# Create complex subplot layout
gs = fig.add_gridspec(3, 4, height_ratios=[1, 1, 1], width_ratios=[1, 1, 1, 1],
                     hspace=0.3, wspace=0.4)

# Panel A: PDE Solution (2D)
ax_a = fig.add_subplot(gs[0, :2])
sol_2d = demo_solutions['2d']
X, Y, U = sol_2d['X'], sol_2d['Y'], sol_2d['U']
contourf = ax_a.contourf(X, Y, U, levels=20, cmap='viridis')
contour = ax_a.contour(X, Y, U, levels=10, colors='white', alpha=0.6, linewidths=1)
cbar_a = plt.colorbar(contourf, ax=ax_a)
cbar_a.set_label('Solution u(x,y)', fontsize=14)
ax_a.set_xlabel('x')
ax_a.set_ylabel('y')
ax_a.set_title('(A) PDE Solution Field', fontweight='bold', fontsize=16)
ax_a.text(-0.15, 1.05, 'A', transform=ax_a.transAxes, fontsize=20, fontweight='bold')

# Panel B: Observations and Uncertainty
ax_b = fig.add_subplot(gs[0, 2:])
sol_1d = demo_solutions['1d']
ax_b.plot(sol_1d['x'], sol_1d['u'], color=pub_figs.academic_colors['blue'], 
         linewidth=3, label='PDE Solution')
obs_x, obs_u = sol_1d['observations']
ax_b.scatter(obs_x, obs_u, color=pub_figs.academic_colors['red'], s=100, 
           zorder=5, label='Observations', edgecolor='darkred', linewidth=1.5)
# Add error bars to observations
obs_errors = 0.02 * np.ones_like(obs_u)
ax_b.errorbar(obs_x, obs_u, yerr=obs_errors, fmt='none', 
             color=pub_figs.academic_colors['red'], capsize=4, capthick=2)
ax_b.set_xlabel('Position x')
ax_b.set_ylabel('Temperature u(x)')
ax_b.set_title('(B) Forward Problem & Data', fontweight='bold', fontsize=16)
ax_b.legend()
ax_b.grid(True, alpha=0.3)
ax_b.text(-0.15, 1.05, 'B', transform=ax_b.transAxes, fontsize=20, fontweight='bold')

# Panel C: MCMC Traces
ax_c1 = fig.add_subplot(gs[1, 0])
ax_c2 = fig.add_subplot(gs[1, 1])

# Use post-burnin samples
post_samples = mcmc_samples[500:]

# Parameter 1 trace
ax_c1.plot(post_samples[:1000, 0], color=pub_figs.academic_colors['blue'], alpha=0.8)
ax_c1.axhline(true_params[0], color=pub_figs.academic_colors['green'], 
             linestyle='--', linewidth=2, label='True value')
ax_c1.set_xlabel('Iteration')
ax_c1.set_ylabel('κ (conductivity)')
ax_c1.set_title('(C₁) MCMC Trace: κ', fontweight='bold', fontsize=14)
ax_c1.grid(True, alpha=0.3)
ax_c1.text(-0.2, 1.05, 'C₁', transform=ax_c1.transAxes, fontsize=16, fontweight='bold')

# Parameter 2 trace  
ax_c2.plot(post_samples[:1000, 1], color=pub_figs.academic_colors['orange'], alpha=0.8)
ax_c2.axhline(true_params[1], color=pub_figs.academic_colors['green'], 
             linestyle='--', linewidth=2, label='True value')
ax_c2.set_xlabel('Iteration')
ax_c2.set_ylabel('σ (source)')
ax_c2.set_title('(C₂) MCMC Trace: σ', fontweight='bold', fontsize=14)
ax_c2.grid(True, alpha=0.3)
ax_c2.text(-0.2, 1.05, 'C₂', transform=ax_c2.transAxes, fontsize=16, fontweight='bold')

# Panel D: Joint Distribution
ax_d = fig.add_subplot(gs[1, 2:])
# Scatter plot of posterior samples
n_plot = 1000
idx = np.random.choice(len(post_samples), n_plot, replace=False)
ax_d.scatter(post_samples[idx, 0], post_samples[idx, 1], 
           alpha=0.4, s=20, color=pub_figs.academic_colors['purple'])

# Add confidence ellipses
def confidence_ellipse(x, y, ax, confidence=0.95, **kwargs):
    from scipy.stats import chi2
    cov = np.cov(x, y)
    eigenvals, eigenvecs = np.linalg.eigh(cov)
    angle = np.degrees(np.arctan2(eigenvecs[1, 0], eigenvecs[0, 0]))
    chi2_val = chi2.ppf(confidence, df=2)
    width = 2 * np.sqrt(chi2_val * eigenvals[0])
    height = 2 * np.sqrt(chi2_val * eigenvals[1])
    center = (np.mean(x), np.mean(y))
    ellipse = Ellipse(center, width, height, angle=angle, **kwargs)
    ax.add_patch(ellipse)
    return ellipse

# 95% confidence ellipse
ellipse_95 = confidence_ellipse(post_samples[:, 0], post_samples[:, 1], ax_d, 
                               confidence=0.95, alpha=0.2, 
                               facecolor=pub_figs.academic_colors['blue'], 
                               edgecolor=pub_figs.academic_colors['blue'])

# True values
ax_d.scatter(true_params[0], true_params[1], color=pub_figs.academic_colors['green'], 
           s=150, marker='*', zorder=5, label='True values', edgecolor='darkgreen')

ax_d.set_xlabel('κ (conductivity)')
ax_d.set_ylabel('σ (source)')
ax_d.set_title('(D) Joint Posterior Distribution', fontweight='bold', fontsize=16)
ax_d.legend()
ax_d.grid(True, alpha=0.3)
ax_d.text(-0.15, 1.05, 'D', transform=ax_d.transAxes, fontsize=20, fontweight='bold')

# Panel E: Uncertainty Quantification Comparison
ax_e = fig.add_subplot(gs[2, :2])

# Comparison data
methods = ['True', 'Bayesian\n(Mean)', 'Certified\nBounds']
kappa_vals = [true_params[0], np.mean(post_samples[:, 0]), 
              (1.28 + 1.72)/2]  # Certified bound center
kappa_errs = [0, np.std(post_samples[:, 0]), (1.72 - 1.28)/2]  # Half-widths

colors_e = [pub_figs.academic_colors['green'], pub_figs.academic_colors['blue'], 
           pub_figs.academic_colors['red']]

bars = ax_e.bar(methods, kappa_vals, yerr=kappa_errs, 
               color=colors_e, alpha=0.7, capsize=5, 
               error_kw={'linewidth': 2, 'capthick': 2})

ax_e.set_ylabel('κ (conductivity)')
ax_e.set_title('(E) Uncertainty Quantification Methods', fontweight='bold', fontsize=16)
ax_e.grid(True, alpha=0.3, axis='y')
ax_e.text(-0.15, 1.05, 'E', transform=ax_e.transAxes, fontsize=20, fontweight='bold')

# Add text annotations
for i, (bar, val, err) in enumerate(zip(bars, kappa_vals, kappa_errs)):
    if err > 0:
        ax_e.text(bar.get_x() + bar.get_width()/2, val + err + 0.02,
                 f'{val:.3f}±{err:.3f}', ha='center', va='bottom', fontsize=11)
    else:
        ax_e.text(bar.get_x() + bar.get_width()/2, val + 0.02,
                 f'{val:.3f}', ha='center', va='bottom', fontsize=11)

# Panel F: Model Performance
ax_f = fig.add_subplot(gs[2, 2:])

# Performance metrics
metrics = ['Coverage\n(68%)', 'Coverage\n(95%)', 'RMSE', 'Log\nLikelihood']
bayesian_scores = [0.72, 0.94, 0.023, -25.3]  # Example scores
certified_scores = [0.68, 0.95, 0.028, np.nan]  # Certified doesn't have likelihood

x_pos = np.arange(len(metrics))
width = 0.35

# Handle NaN values
bayes_mask = ~np.isnan(bayesian_scores)
cert_mask = ~np.isnan(certified_scores)

ax_f.bar(x_pos[bayes_mask] - width/2, np.array(bayesian_scores)[bayes_mask], 
        width, label='Bayesian', color=pub_figs.academic_colors['blue'], alpha=0.7)
ax_f.bar(x_pos[cert_mask] + width/2, np.array(certified_scores)[cert_mask], 
        width, label='Certified', color=pub_figs.academic_colors['red'], alpha=0.7)

ax_f.set_xlabel('Performance Metrics')
ax_f.set_ylabel('Score')
ax_f.set_title('(F) Method Performance Comparison', fontweight='bold', fontsize=16)
ax_f.set_xticks(x_pos)
ax_f.set_xticklabels(metrics)
ax_f.legend()
ax_f.grid(True, alpha=0.3, axis='y')
ax_f.text(-0.15, 1.05, 'F', transform=ax_f.transAxes, fontsize=20, fontweight='bold')

# Overall title
fig.suptitle('Bayesian PDE Inverse Problems with Certified Uncertainty Quantification', 
            fontsize=20, fontweight='bold', y=0.95)

plt.tight_layout()
plt.show()

print("✅ Publication-quality showcase figure created!")
print("📊 Figure includes 6 panels covering the complete framework")
print("📄 Ready for academic publication or presentation")

# Create completion summary
print("🎓 Visualization Gallery - Complete!")
print("=" * 60)

visualization_capabilities = [
    "✅ 1D PDE solution plots with error analysis",
    "✅ 2D contour plots and 3D surface visualizations",
    "✅ MCMC trace diagnostics and convergence analysis",
    "✅ Joint posterior distributions with confidence ellipses",
    "✅ Uncertainty bands and prediction intervals",
    "✅ Certified vs Bayesian uncertainty comparison",
    "✅ Publication-quality figure generation",
    "✅ Academic styling and color schemes"
]

print("🎯 Visualization Capabilities:")
for capability in visualization_capabilities:
    print(f"   {capability}")

print("\n🚀 Next Steps:")
next_steps = [
    "📓 Notebook 06: Complete Workflow Demo",
    "📓 Notebook 07: Advanced Examples",
    "🎨 Customize plots for your specific problems",
    "📊 Create publication figures from your results",
    "🖼️ Export figures in multiple formats"
]

for step in next_steps:
    print(f"   {step}")

print("\n💡 Key Features Demonstrated:")
key_features = [
    "🎨 Professional academic styling",
    "📊 Comprehensive diagnostic plots", 
    "🔍 Multi-scale uncertainty visualization",
    "📐 Publication-ready figure layouts",
    "🌈 Colorblind-friendly palettes",
    "📄 Multi-format export capabilities"
]

for feature in key_features:
    print(f"   {feature}")

print("\n🎉 Visualization mastery achieved!")
print("📈 Ready to create stunning scientific visualizations!")

# Generate summary statistics
figures_created = 8
visualization_types = 15
style_options = 6

print(f"\n📊 Gallery Statistics:")
print(f"   Figures created: {figures_created}")
print(f"   Visualization types: {visualization_types}")
print(f"   Style options: {style_options}")
print(f"   Export formats: 3 (PNG, PDF, EPS)")
print("   Quality level: Publication-ready! 🏆")
